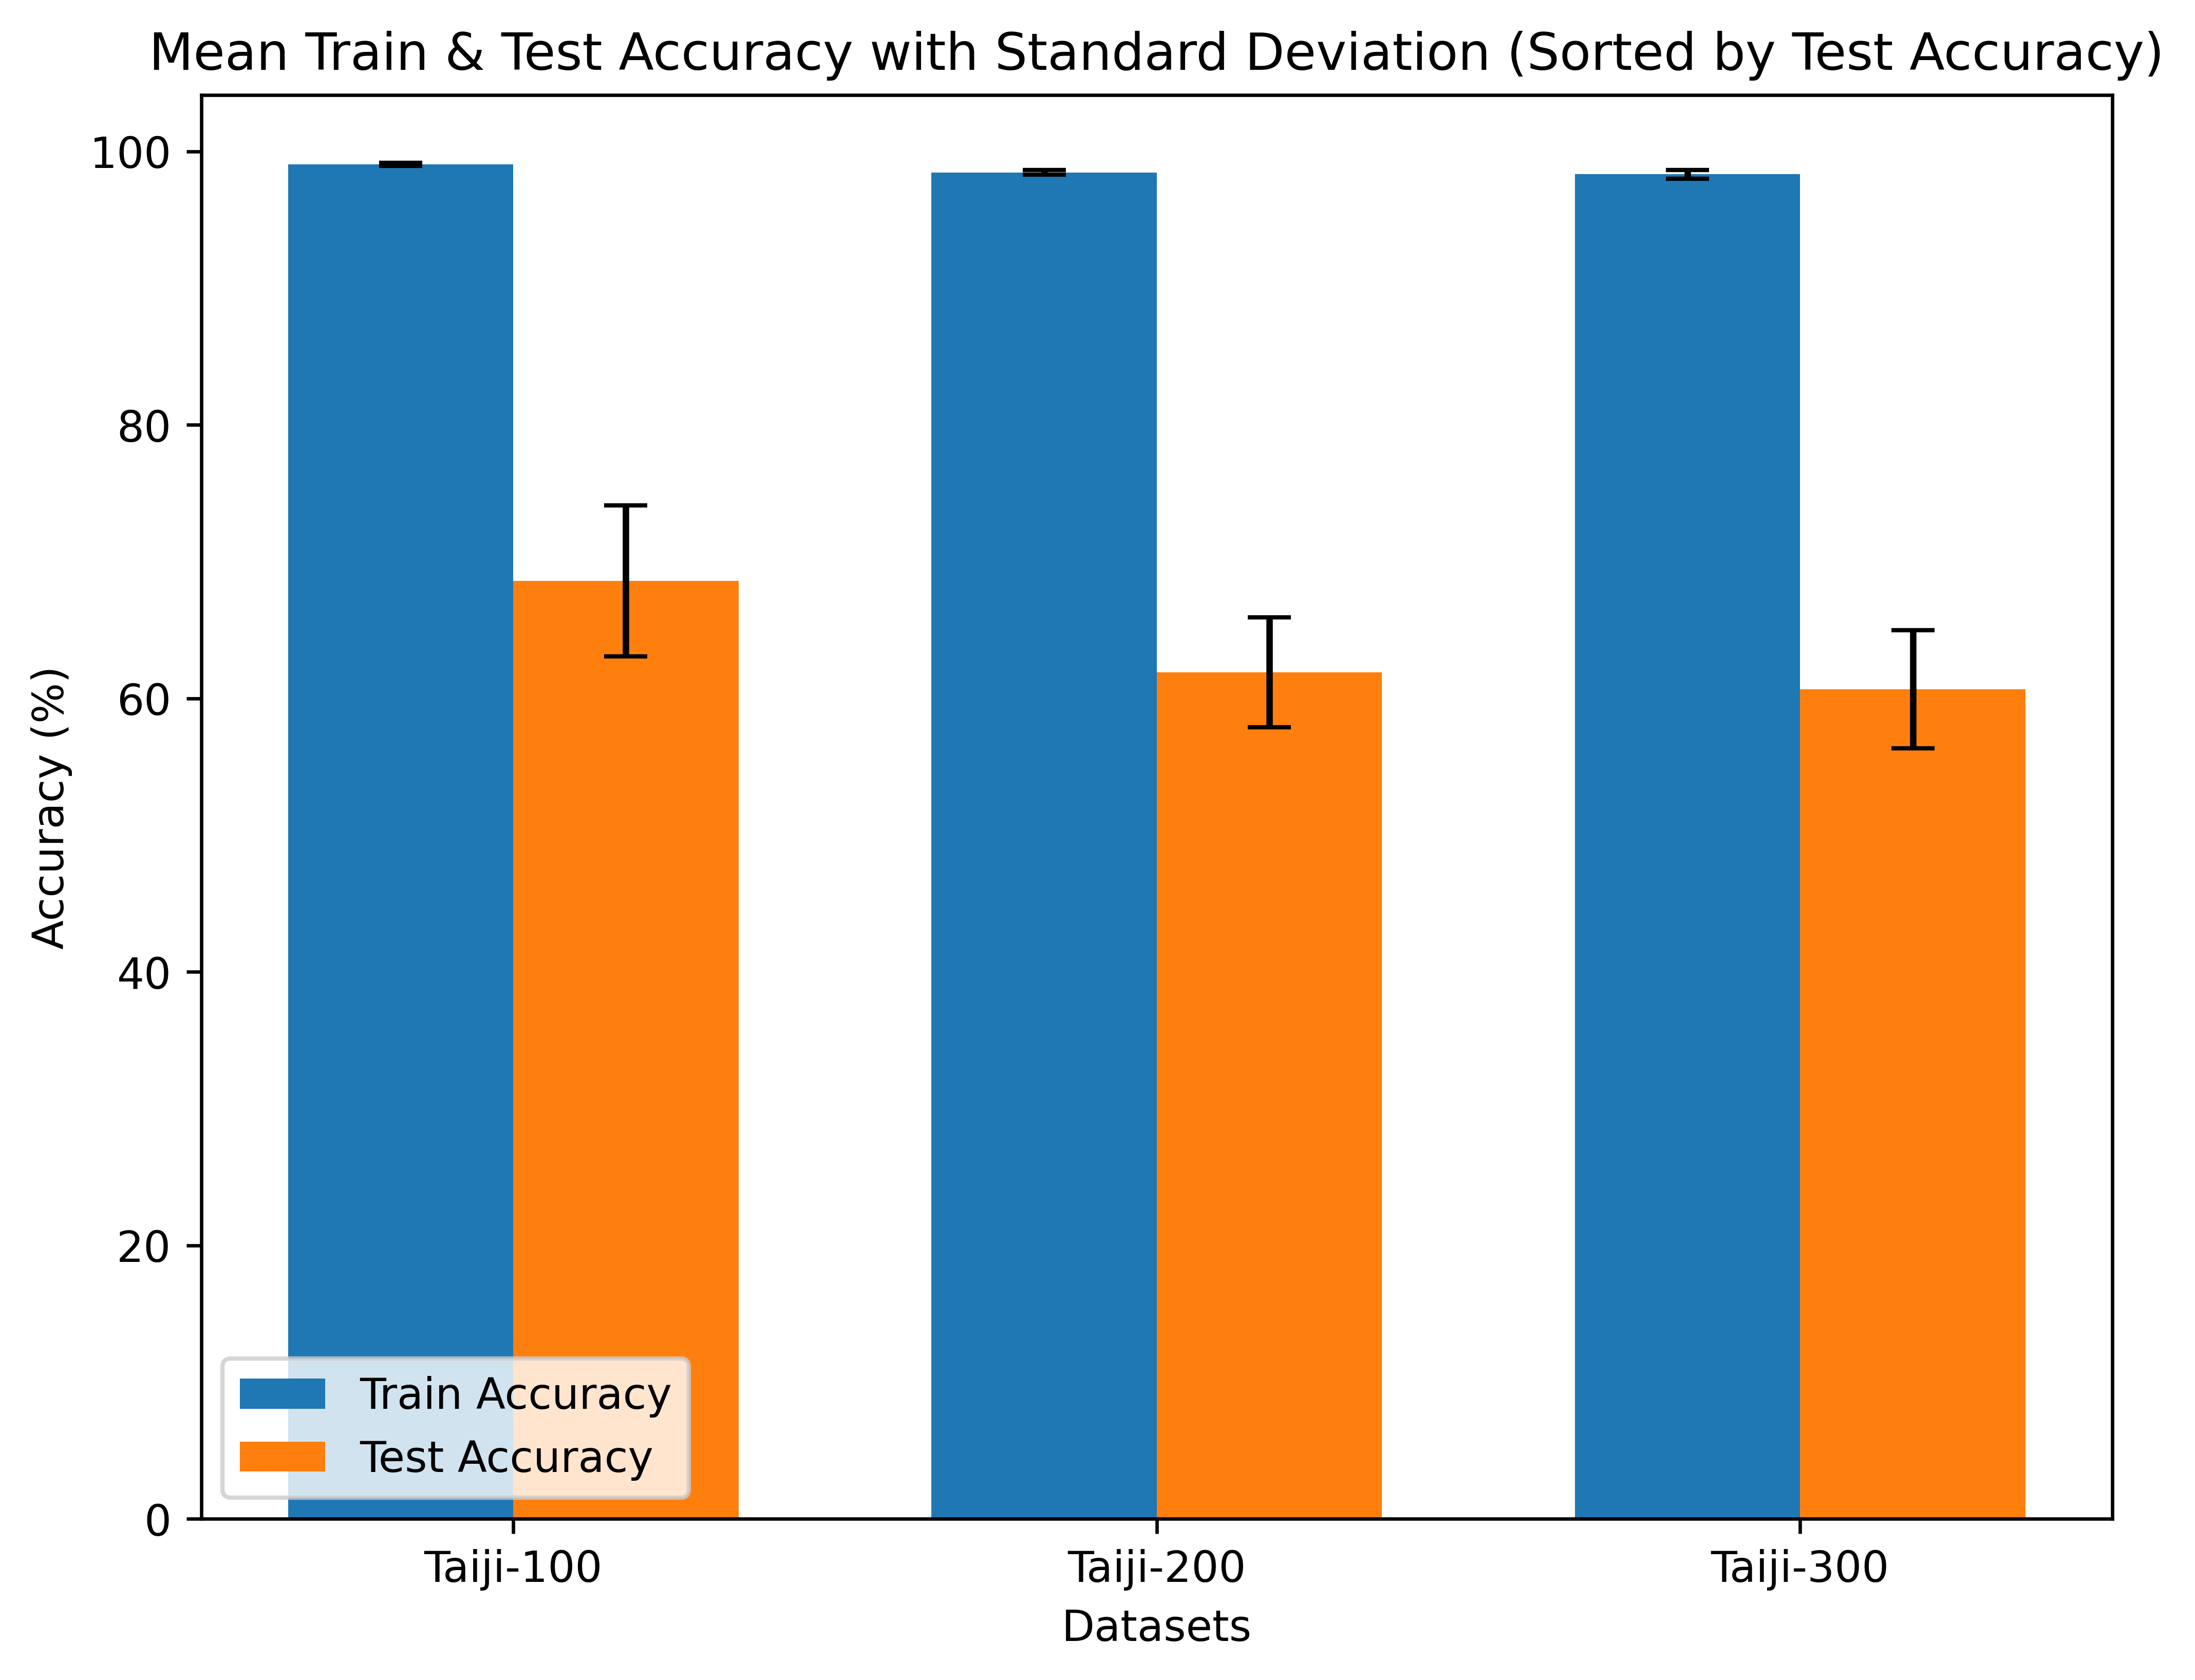

This chart was generated by the following Python code:
import matplotlib.pyplot as plt
import numpy as np
import re

# Define log file path
log_file_path = "Top3.txt"

# Define dataset names
datasets = ["Taiji_dataset_100.csv", "Taiji_dataset_200.csv", "Taiji_dataset_300.csv"]
dataset_accs = {dataset: {"train": [], "test": []} for dataset in datasets}

# Read and clean the log file
with open(log_file_path, "r", encoding="utf-8") as file:
    lines = [line.replace("�", "").strip() for line in file.readlines()]

current_dataset = None

for i, line in enumerate(lines):
    # Identify which dataset is currently being processed
    for dataset in datasets:
        if f"Dataset: {dataset}" in line:
            current_dataset = dataset

    # Extract Train and Test Accuracy
    if current_dataset and "Train Acc:" in line:
        train_acc_parts = line.split(":")[1].strip().split()
        train_acc_mean = float(train_acc_parts[0])  # First part is mean
        train_acc_std = float(train_acc_parts[1])   # Second part is std

        test_line = lines[i + 1].strip()  # The next line should contain the Test Acc
        test_acc_parts = test_line.split(":")[1].strip().split()
        test_acc_mean = float(test_acc_parts[0])  # First part is mean
        test_acc_std = float(test_acc_parts[1])   # Second part is std

        dataset_accs[current_dataset]["train"].append((train_acc_mean, train_acc_std))
        dataset_accs[current_dataset]["test"].append((test_acc_mean, test_acc_std))

# Compute overall mean and std for each dataset across all models
avg_dataset_accs = {dataset: {"train_mean": 0, "train_std": 0, "test_mean": 0, "test_std": 0} for dataset in datasets}

for dataset in datasets:
    train_means = [entry[0] for entry in dataset_accs[dataset]["train"]]
    train_stds = [entry[1] for entry in dataset_accs[dataset]["train"]]
    test_means = [entry[0] for entry in dataset_accs[dataset]["test"]]
    test_stds = [entry[1] for entry in dataset_accs[dataset]["test"]]

    avg_dataset_accs[dataset]["train_mean"] = np.mean(train_means)
    avg_dataset_accs[dataset]["train_std"] = np.mean(train_stds)
    avg_dataset_accs[dataset]["test_mean"] = np.mean(test_means)
    avg_dataset_accs[dataset]["test_std"] = np.mean(test_stds)

# Sort datasets based on descending test accuracy
sorted_datasets = sorted(datasets, key=lambda d: avg_dataset_accs[d]["test_mean"], reverse=True)

# Prepare sorted data
sorted_train_means = [avg_dataset_accs[d]["train_mean"] for d in sorted_datasets]
sorted_train_stds = [avg_dataset_accs[d]["train_std"] for d in sorted_datasets]

sorted_test_means = [avg_dataset_accs[d]["test_mean"] for d in sorted_datasets]
sorted_test_stds = [avg_dataset_accs[d]["test_std"] for d in sorted_datasets]

# Create grouped bar chart for train and test accuracy
x = np.arange(len(sorted_datasets))
width = 0.35  # Width of bars

fig, ax = plt.subplots(figsize=(8, 6))

# Train Accuracy Data
ax.bar(x - width/2, sorted_train_means, width, yerr=sorted_train_stds, capsize=5, label='Train Accuracy')

# Test Accuracy Data
ax.bar(x + width/2, sorted_test_means, width, yerr=sorted_test_stds, capsize=5, label='Test Accuracy')

# Labels and title
ax.set_xlabel('Datasets')
ax.set_ylabel('Accuracy (%)')
ax.set_title('Mean Train & Test Accuracy with Standard Deviation (Sorted by Test Accuracy)')
ax.set_xticks(x)
ax.set_xticklabels([d.replace("Taiji_dataset_", "Taiji-").replace(".csv", "") for d in sorted_datasets])
ax.legend()

# Save the figure
fig.savefig("best_dataset.png", dpi=600, bbox_inches='tight')

print("Figure saved as 'sorted_dataset_accuracy.png'")
